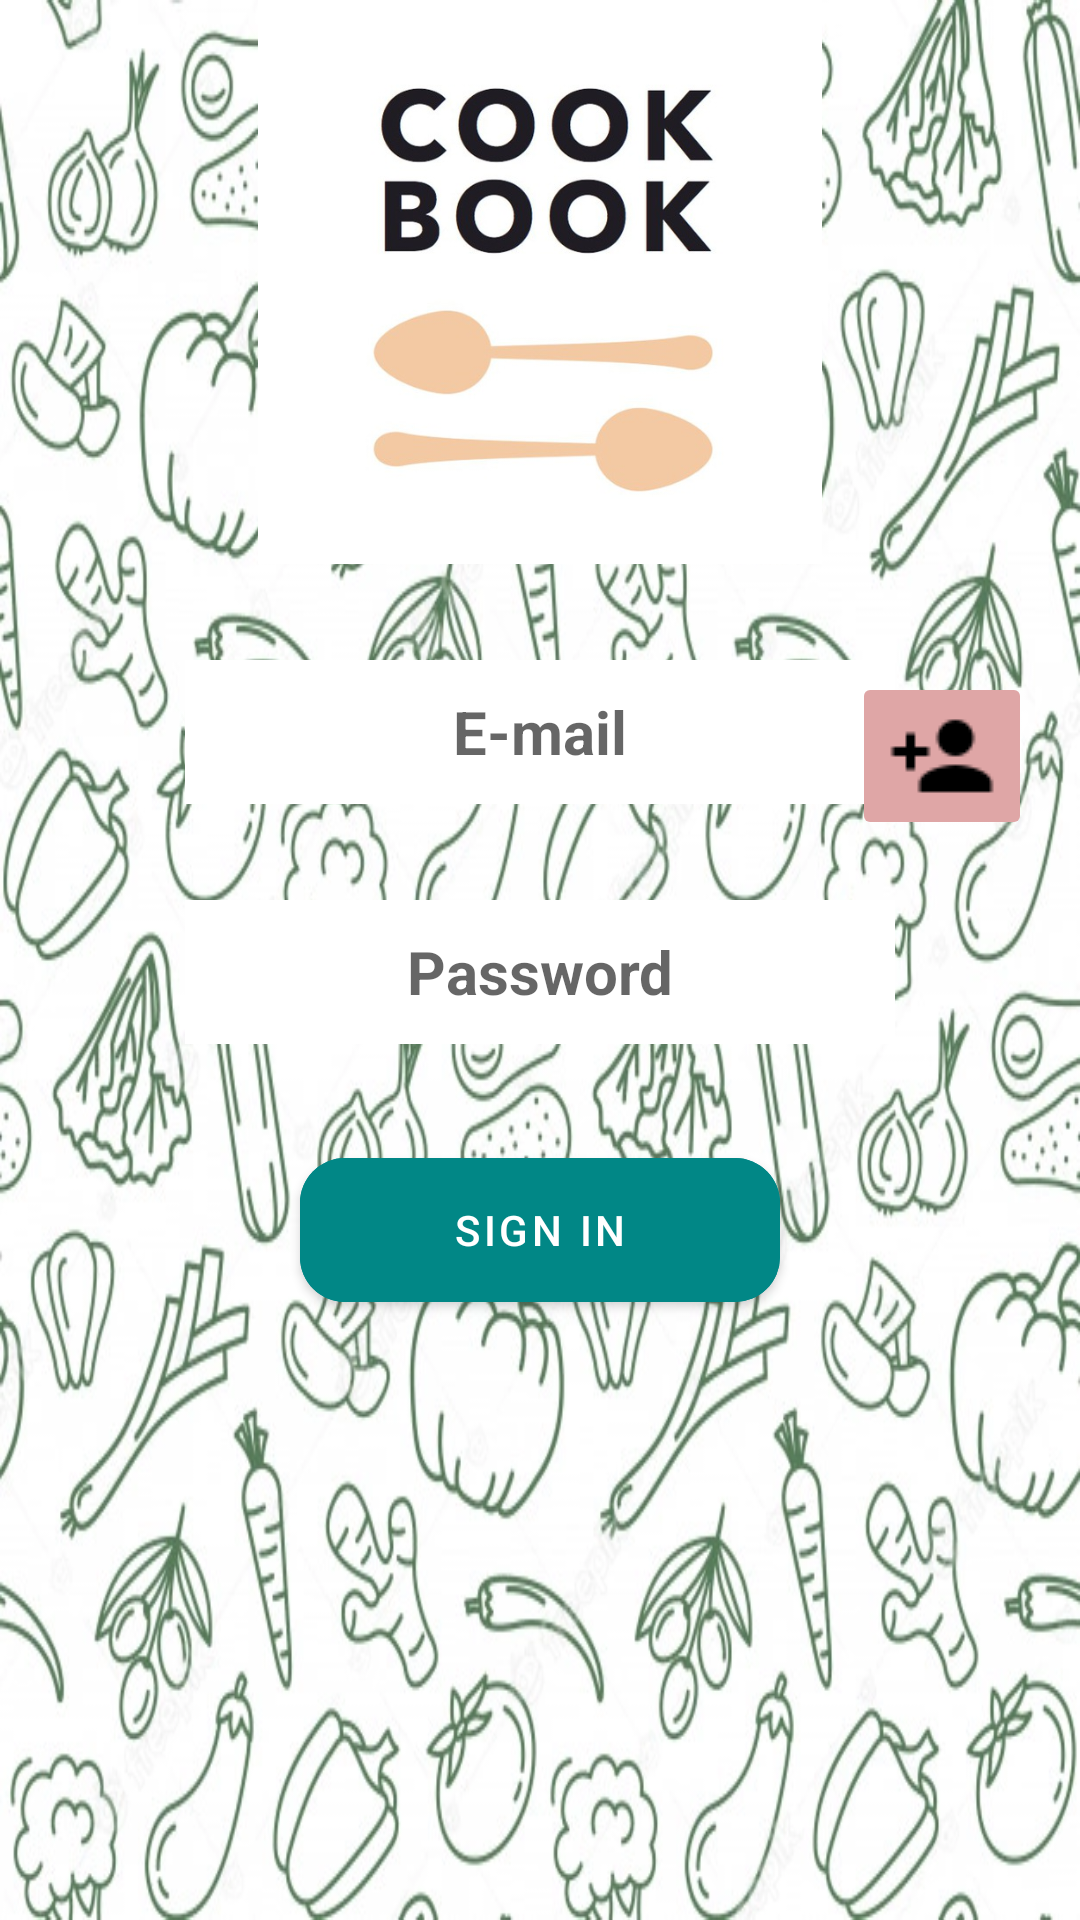

This screen was rendered from an Android layout file. Write that file and the resources it references.
<!-- AndroidManifest.xml: application theme Theme.CookBook -->
<!-- res/layout/fragment_login.xml -->
<?xml version="1.0" encoding="utf-8"?>
<FrameLayout xmlns:android="http://schemas.android.com/apk/res/android"
    xmlns:app="http://schemas.android.com/apk/res-auto"
    xmlns:tools="http://schemas.android.com/tools"
    android:layout_width="match_parent"
    android:layout_height="match_parent"
    tools:context=".LoginFragment">

    <androidx.constraintlayout.widget.ConstraintLayout
        android:layout_width="match_parent"
        android:layout_height="match_parent"
        android:background="@drawable/background">

        <com.google.android.material.textfield.TextInputEditText
            android:id="@+id/editTextTextEmailAddress"
            android:layout_width="wrap_content"
            android:layout_height="wrap_content"
            android:layout_marginBottom="32dp"
            android:background="@color/white"
            android:cursorVisible="true"
            android:ellipsize="middle"
            android:ems="10"
            android:hint="@string/e_mail"
            android:inputType="textEmailAddress"
            android:minHeight="48dp"
            android:textAlignment="center"
            android:textAllCaps="false"
            android:textColor="@color/black"
            android:textColorLink="#FFC107"
            android:textSize="20sp"
            android:textStyle="bold"
            app:layout_constraintBottom_toTopOf="@+id/editTextTextPassword"
            app:layout_constraintEnd_toEndOf="parent"
            app:layout_constraintHorizontal_bias="0.5"
            app:layout_constraintStart_toStartOf="parent"
            tools:ignore="SpeakableTextPresentCheck,TextContrastCheck" />

        <com.google.android.material.textfield.TextInputEditText
            android:id="@+id/editTextTextPassword"
            android:layout_width="wrap_content"
            android:layout_height="wrap_content"
            android:layout_marginBottom="32dp"
            android:background="@color/white"
            android:ems="10"
            android:hint="@string/password"
            android:inputType="textPassword"
            android:minHeight="48dp"
            android:textAlignment="center"
            android:textSize="20sp"
            android:textStyle="bold"
            app:layout_constraintBottom_toTopOf="@+id/sign_in_button"
            app:layout_constraintEnd_toEndOf="parent"
            app:layout_constraintHorizontal_bias="0.5"
            app:layout_constraintStart_toStartOf="parent"
            tools:ignore="MissingConstraints,SpeakableTextPresentCheck,TextContrastCheck" />

        <ImageView
            android:id="@+id/logo"
            android:layout_width="match_parent"
            android:layout_height="0dp"
            android:layout_marginStart="16dp"
            android:layout_marginEnd="16dp"
            android:layout_marginBottom="32dp"
            android:backgroundTintMode="screen"
            android:src="@drawable/cookbook_logo_1"
            app:layout_constraintBottom_toTopOf="@+id/editTextTextEmailAddress"
            app:layout_constraintEnd_toEndOf="parent"
            app:layout_constraintHorizontal_bias="1.0"
            app:layout_constraintStart_toStartOf="parent"
            app:layout_constraintTop_toTopOf="parent"
            tools:ignore="ContentDescription" />

        <com.google.android.material.button.MaterialButton
            android:id="@+id/sign_in_button"
            android:layout_width="160dp"
            android:layout_height="60dp"
            android:layout_marginBottom="200dp"
            android:backgroundTint="@color/teal_700"
            android:text="@string/sign_in"
            app:cornerRadius="15dp"
            app:layout_constraintBottom_toBottomOf="parent"
            app:layout_constraintEnd_toEndOf="parent"
            app:layout_constraintHorizontal_bias="0.5"
            app:layout_constraintStart_toStartOf="parent"
            tools:ignore="MissingConstraints,TextContrastCheck" />

        <ImageButton
            android:id="@+id/add_new_user_button"
            android:layout_width="wrap_content"
            android:layout_height="wrap_content"
            android:layout_marginTop="224dp"
            android:layout_marginEnd="16dp"
            android:backgroundTint="#DFA6A6"
            android:src="@drawable/account_plus"
            app:layout_constraintEnd_toEndOf="parent"
            app:layout_constraintTop_toTopOf="parent"
            tools:ignore="ContentDescription,ImageContrastCheck,SpeakableTextPresentCheck" />

    </androidx.constraintlayout.widget.ConstraintLayout>
</FrameLayout>
<!-- resources referenced by this layout -->
<resources>
  <color name="black">#FF000000</color>
  <color name="teal_700">#FF018786</color>
  <color name="white">#FFFFFFFF</color>
  <!-- drawable account_plus: png bitmap (drawable, 607 bytes) -->
  <!-- drawable background: webp bitmap (drawable, 138416 bytes) -->
  <!-- drawable cookbook_logo_1: jpg bitmap (drawable, 31817 bytes) -->
  <string name="e_mail">E-mail</string>
  <string name="password">Password</string>
  <string name="sign_in">Sign In</string>
  <style name="Theme.CookBook" parent="Theme.MaterialComponents.DayNight.NoActionBar">
          
          <item name="colorPrimary">@color/purple_500</item>
          <item name="colorPrimaryVariant">@color/purple_700</item>
          <item name="colorOnPrimary">@color/white</item>
          
          <item name="colorSecondary">@color/teal_200</item>
          <item name="colorSecondaryVariant">@color/teal_700</item>
          <item name="colorOnSecondary">@color/black</item>
          
          <item name="android:statusBarColor" tools:targetApi="l">?attr/colorPrimaryVariant</item>
  
          
      </style>
  <color name="purple_500">#FF6200EE</color>
  <color name="purple_700">#FF3700B3</color>
  <color name="teal_200">#FF03DAC5</color>
</resources>
